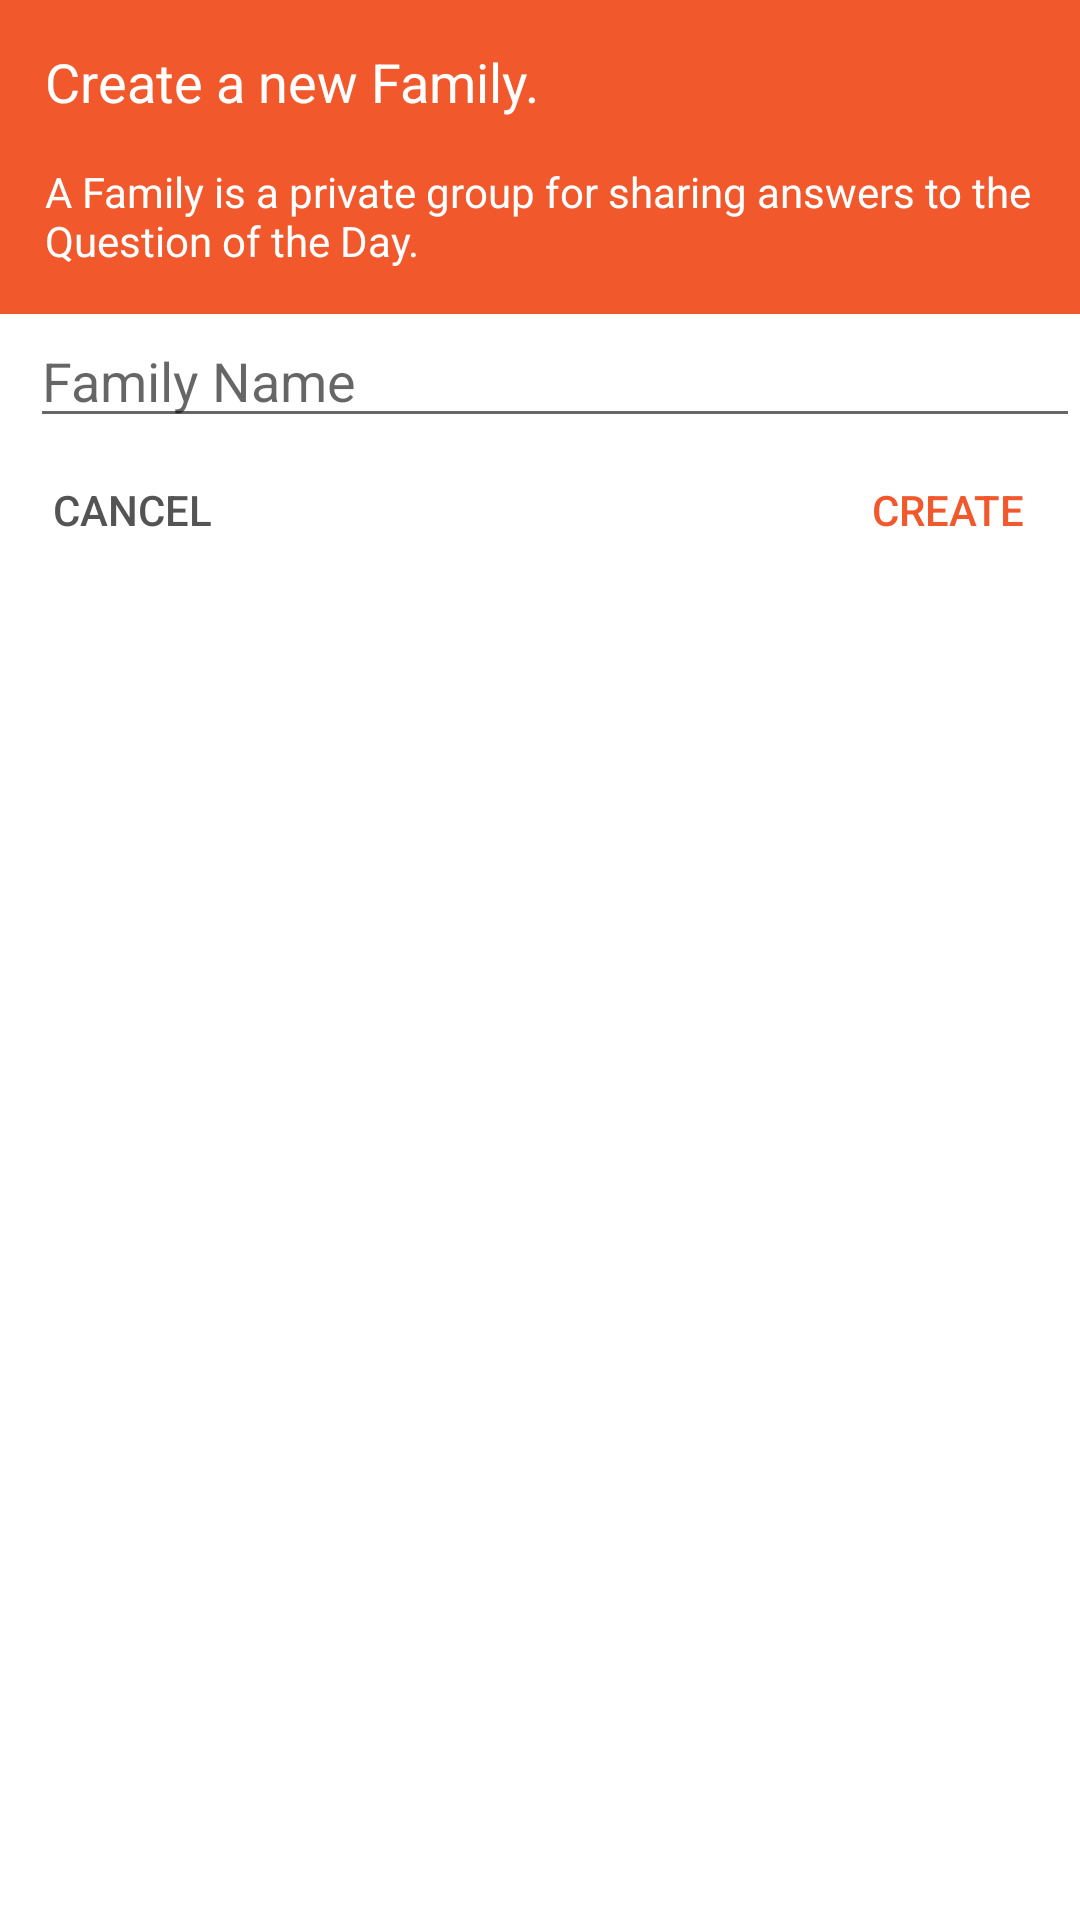

Layout XML and referenced resources for this Android screen:
<!-- AndroidManifest.xml: activity theme AppTheme.PopupOverlay -->
<!-- res/layout/activity_add_family.xml -->
<?xml version="1.0" encoding="utf-8"?>
<RelativeLayout xmlns:android="http://schemas.android.com/apk/res/android"
    android:layout_width="match_parent" android:layout_height="wrap_content"
    android:id="@+id/add_family"
    android:background="@color/colorBackgroundLight"
    android:gravity="top">


    <TextView
        android:id="@+id/text_intro"
        android:layout_width="match_parent"
        android:layout_height="wrap_content"
        android:layout_alignParentLeft="true"
        android:layout_alignParentTop="true"
        android:padding="15dp"
        android:background="@color/colorAccent"
        android:text="@string/family_create"
        android:textColor="@color/colorBackgroundLight"
        android:textSize="18dp"/>

    <TextView
        android:id="@+id/text_description"
        android:text="@string/family_create_desc"
        android:textColor="@color/colorBackgroundLight"
        android:textSize = "14dp"
        android:paddingLeft="15dp"
        android:paddingRight="15dp"
        android:paddingBottom="15dp"
        android:layout_below="@id/text_intro"
        android:layout_width="match_parent"
        android:layout_height="wrap_content"
        android:background="@color/colorAccent"
        android:layout_alignParentLeft="true"/>

    <EditText
        android:id="@+id/edit_family_name"
        android:layout_width="match_parent"
        android:layout_height="wrap_content"
        android:inputType="textCapCharacters"
        android:hint="@string/family_hint"
        android:ems="10"
        android:layout_marginLeft="10dp"

        android:layout_below="@+id/text_description"/>


    <Button
        android:id="@+id/button_cancel"
        style="?android:attr/borderlessButtonStyle"
        android:onClick="cancelOut"
        android:layout_width="wrap_content"
        android:layout_height="wrap_content"
        android:text="Cancel"
        android:textColor="@color/colorBackgroundDark"
        android:layout_below="@id/edit_family_name"
        android:layout_alignParentLeft="true" />

    <Button
        android:id="@+id/button_create"
        style="?android:attr/borderlessButtonStyle"
        android:layout_width="wrap_content"
        android:onClick="createFamily"
        android:layout_height="wrap_content"
        android:text="Create"
        android:textColor="@color/colorAccent"
        android:layout_alignTop="@id/button_cancel"
        android:layout_alignParentRight="true" />

</RelativeLayout>
<!-- resources referenced by this layout -->
<resources>
  <color name="colorAccent">#f1592d</color>
  <color name="colorBackgroundDark">#545454</color>
  <color name="colorBackgroundLight">#ffffff</color>
  <string name="family_create">Create a new Family.</string>
  <string name="family_create_desc">A Family is a private group for sharing answers to the Question of the Day.</string>
  <string name="family_hint">Family Name</string>
  <style name="AppTheme.PopupOverlay">
          <item name="android:windowIsTranslucent">true</item>
  
          <item name="android:windowCloseOnTouchOutside">true</item>
      </style>
</resources>
